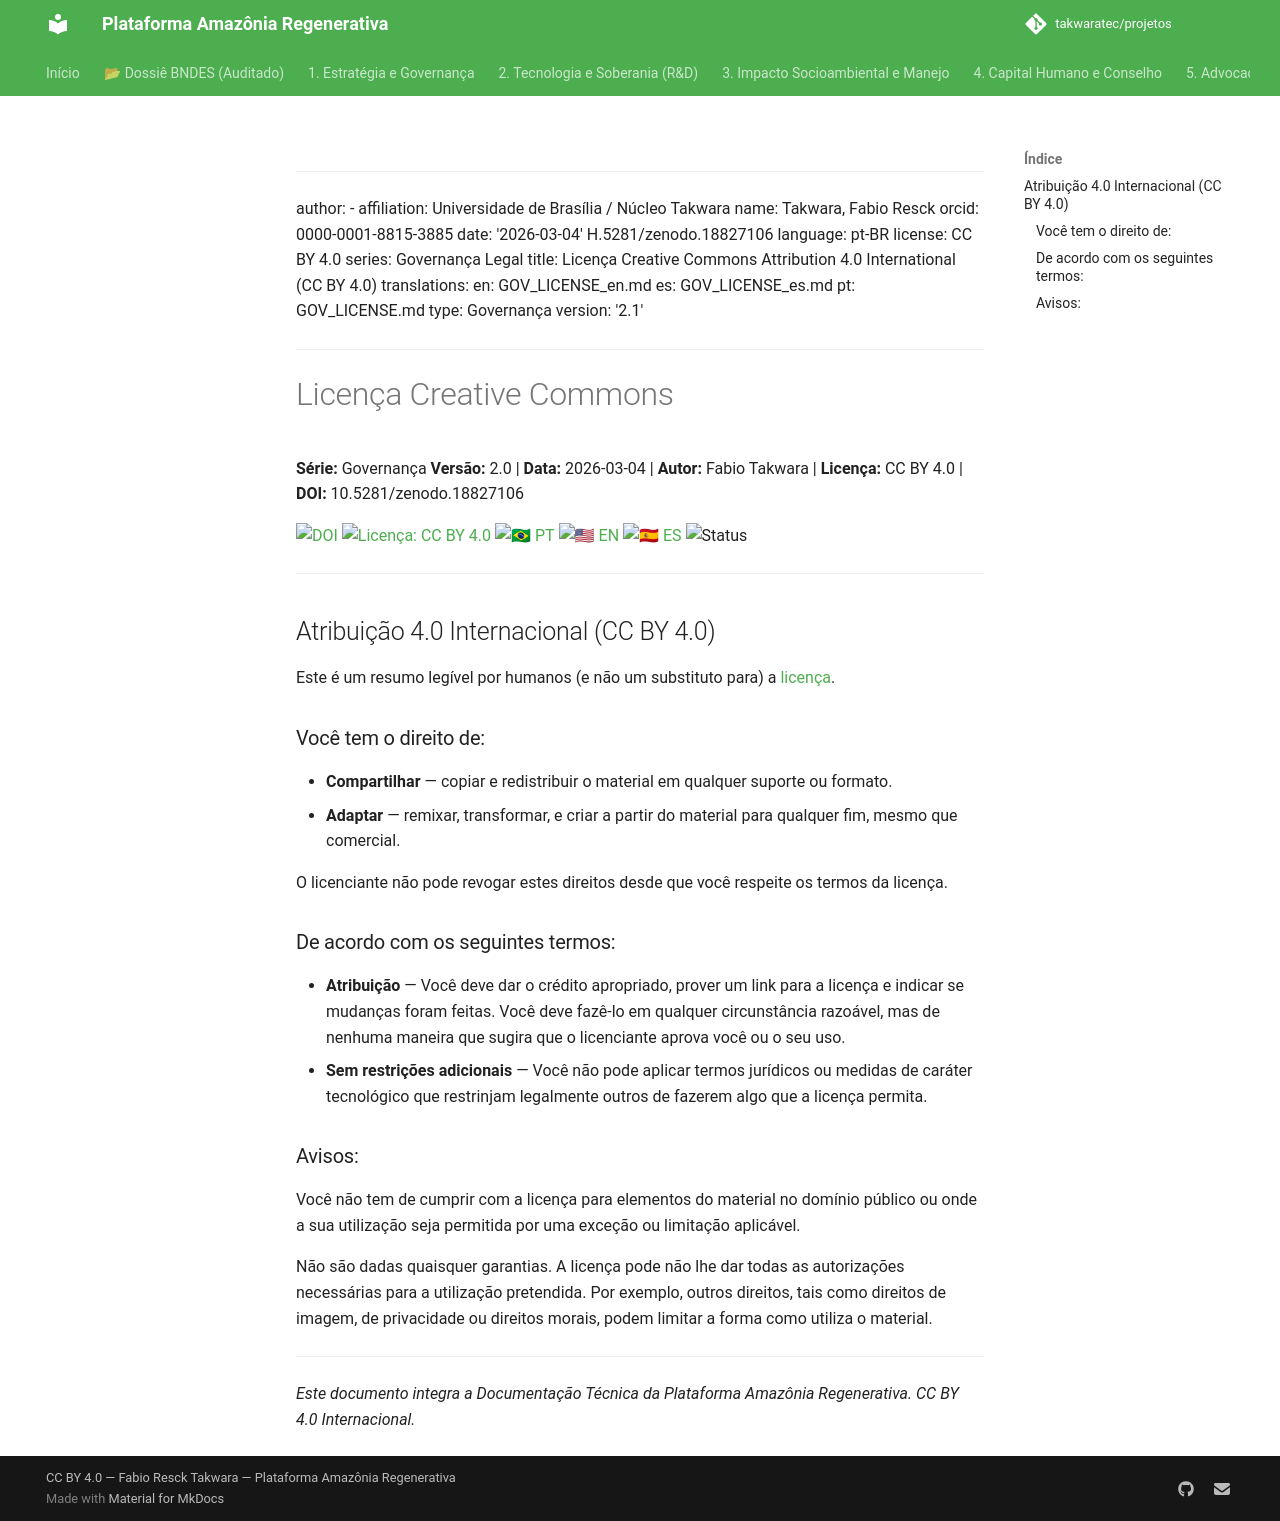

repository: takwaratec/projetos · page: 00_GOVERNANCA/GOV_LICENSE/index.html · generator: mkdocs

---
author:
- affiliation: Universidade de Brasília / Núcleo Takwara
  name: Takwara, Fabio Resck
  orcid: 0000-0001-8815-3885
date: '2026-03-04'
doi: 10.5281/zenodo.18827106
language: pt-BR
license: CC BY 4.0
series: Governança Legal
title: Licença Creative Commons Attribution 4.0 International (CC BY 4.0)
translations:
  en: GOV_LICENSE_en.md
  es: GOV_LICENSE_es.md
  pt: GOV_LICENSE.md
type: Governança
version: '2.2.2'
---

# Licença Creative Commons

**Série:** Governança **Versão:** 2.2.2 | **Data:** 2026-03-04 | **Autor:** Fabio Takwara | **Licença:** CC BY 4.0 | **DOI:** 10.5281/zenodo.18827106

[![DOI](https://img.shields.io/badge/DOI-10.5281/zenodo.18827106-blue.svg)](https://doi.org/10.5281/zenodo.18827106)
[![Licença: CC BY 4.0](https://img.shields.io/badge/Licen%C3%A7a-CC%20BY%204.0-lightgrey.svg)](https://creativecommons.org/licenses/by/4.0/)
[![🇧🇷 PT](https://img.shields.io/badge/🇧🇷-Português-green)](./GOV_LICENSE.md) [![🇺🇸 EN](https://img.shields.io/badge/🇺🇸-English-blue)](./GOV_LICENSE_en.md) [![🇪🇸 ES](https://img.shields.io/badge/🇪🇸-Español-orange)](./GOV_LICENSE_es.md)
![Status](https://img.shields.io/badge/status-V2.2.2%20(Advocacy%205.1)-blue)

---

## Atribuição 4.0 Internacional (CC BY 4.0)

Este é um resumo legível por humanos (e não um substituto para) a [licença](https://creativecommons.org/licenses/by/4.0/legalcode.pt).

### Você tem o direito de:

*   **Compartilhar** — copiar e redistribuir o material em qualquer suporte ou formato.
*   **Adaptar** — remixar, transformar, e criar a partir do material para qualquer fim, mesmo que comercial.

O licenciante não pode revogar estes direitos desde que você respeite os termos da licença.

### De acordo com os seguintes termos:

*   **Atribuição** — Você deve dar o crédito apropriado, prover um link para a licença e indicar se mudanças foram feitas. Você deve fazê-lo em qualquer circunstância razoável, mas de nenhuma maneira que sugira que o licenciante aprova você ou o seu uso.
*   **Sem restrições adicionais** — Você não pode aplicar termos jurídicos ou medidas de caráter tecnológico que restrinjam legalmente outros de fazerem algo que a licença permita.

### Avisos:

Você não tem de cumprir com a licença para elementos do material no domínio público ou onde a sua utilização seja permitida por uma exceção ou limitação aplicável.

Não são dadas quaisquer garantias. A licença pode não lhe dar todas as autorizações necessárias para a utilização pretendida. Por exemplo, outros direitos, tais como direitos de imagem, de privacidade ou direitos morais, podem limitar a forma como utiliza o material.

---

*Este documento integra a Documentação Técnica da Plataforma Amazônia Regenerativa. CC BY 4.0 Internacional.*
